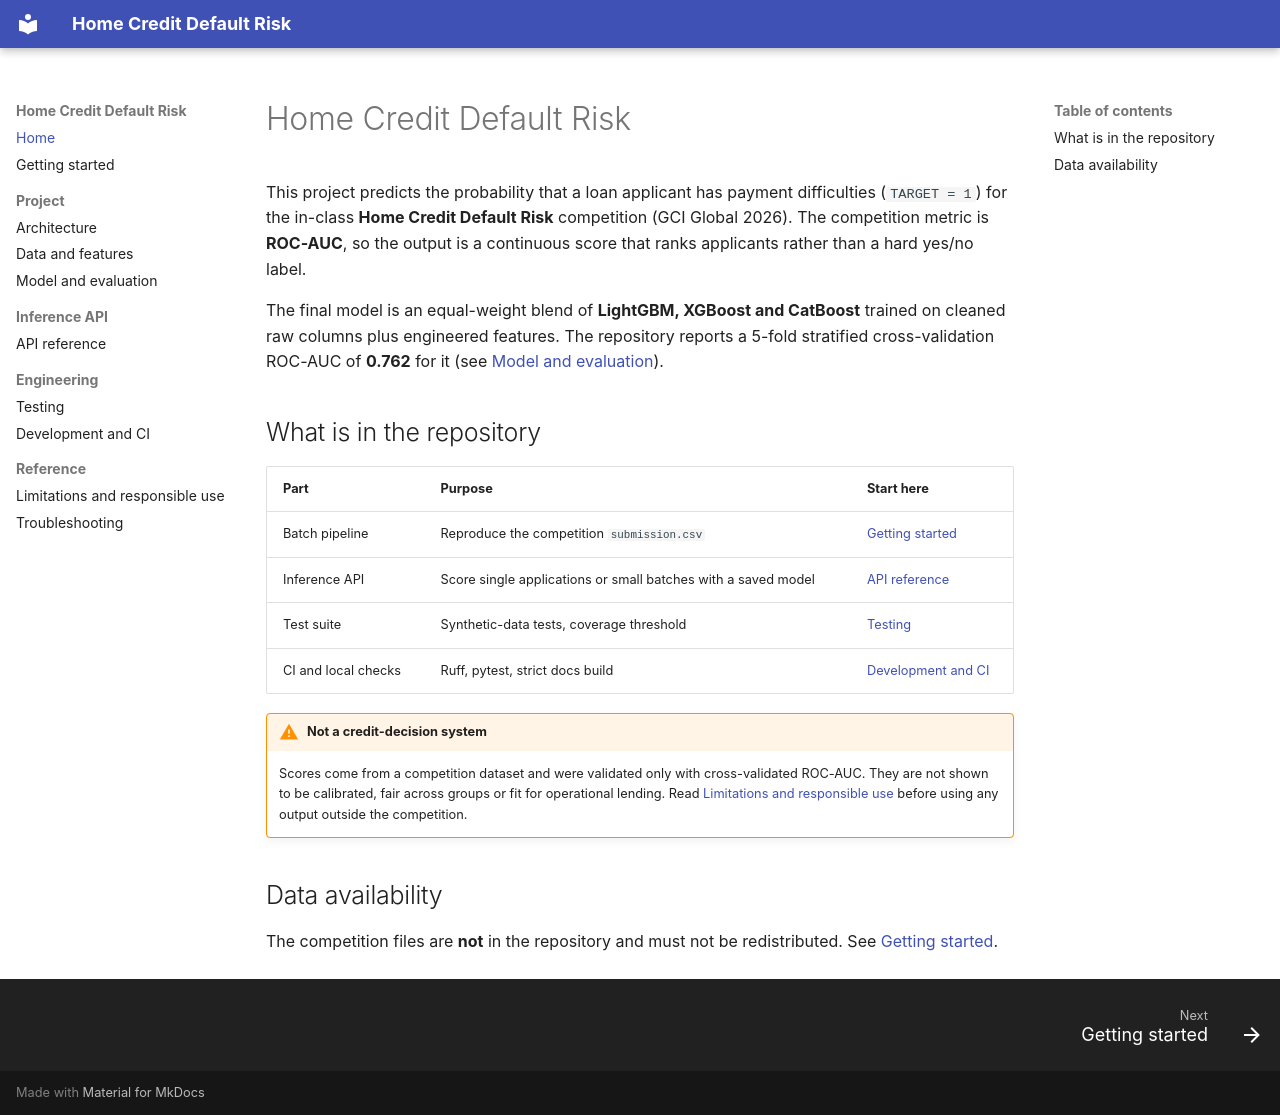

repository: sunilnarayan419-ui/Home_credit_default_risk · page: index.html · generator: mkdocs

# Home Credit Default Risk

This project predicts the probability that a loan applicant has payment difficulties (`TARGET = 1`) for the
in-class **Home Credit Default Risk** competition (GCI Global 2026). The competition metric is **ROC-AUC**, so
the output is a continuous score that ranks applicants rather than a hard yes/no label.

The final model is an equal-weight blend of **LightGBM, XGBoost and CatBoost** trained on cleaned raw
columns plus engineered features. The repository reports a 5-fold stratified cross-validation ROC-AUC of
**0.762** for it (see [Model and evaluation](model-and-evaluation.md)).

## What is in the repository

| Part | Purpose | Start here |
|---|---|---|
| Batch pipeline | Reproduce the competition `submission.csv` | [Getting started](getting-started.md) |
| Inference API | Score single applications or small batches with a saved model | [API reference](api-reference.md) |
| Test suite | Synthetic-data tests, coverage threshold | [Testing](testing.md) |
| CI and local checks | Ruff, pytest, strict docs build | [Development and CI](development-guide.md) |

!!! warning "Not a credit-decision system"
    Scores come from a competition dataset and were validated only with cross-validated ROC-AUC. They are not
    shown to be calibrated, fair across groups or fit for operational lending. Read
    [Limitations and responsible use](limitations.md) before using any output outside the competition.

## Data availability

The competition files are **not** in the repository and must not be redistributed. See
[Getting started](getting-started.md#data-setup).
